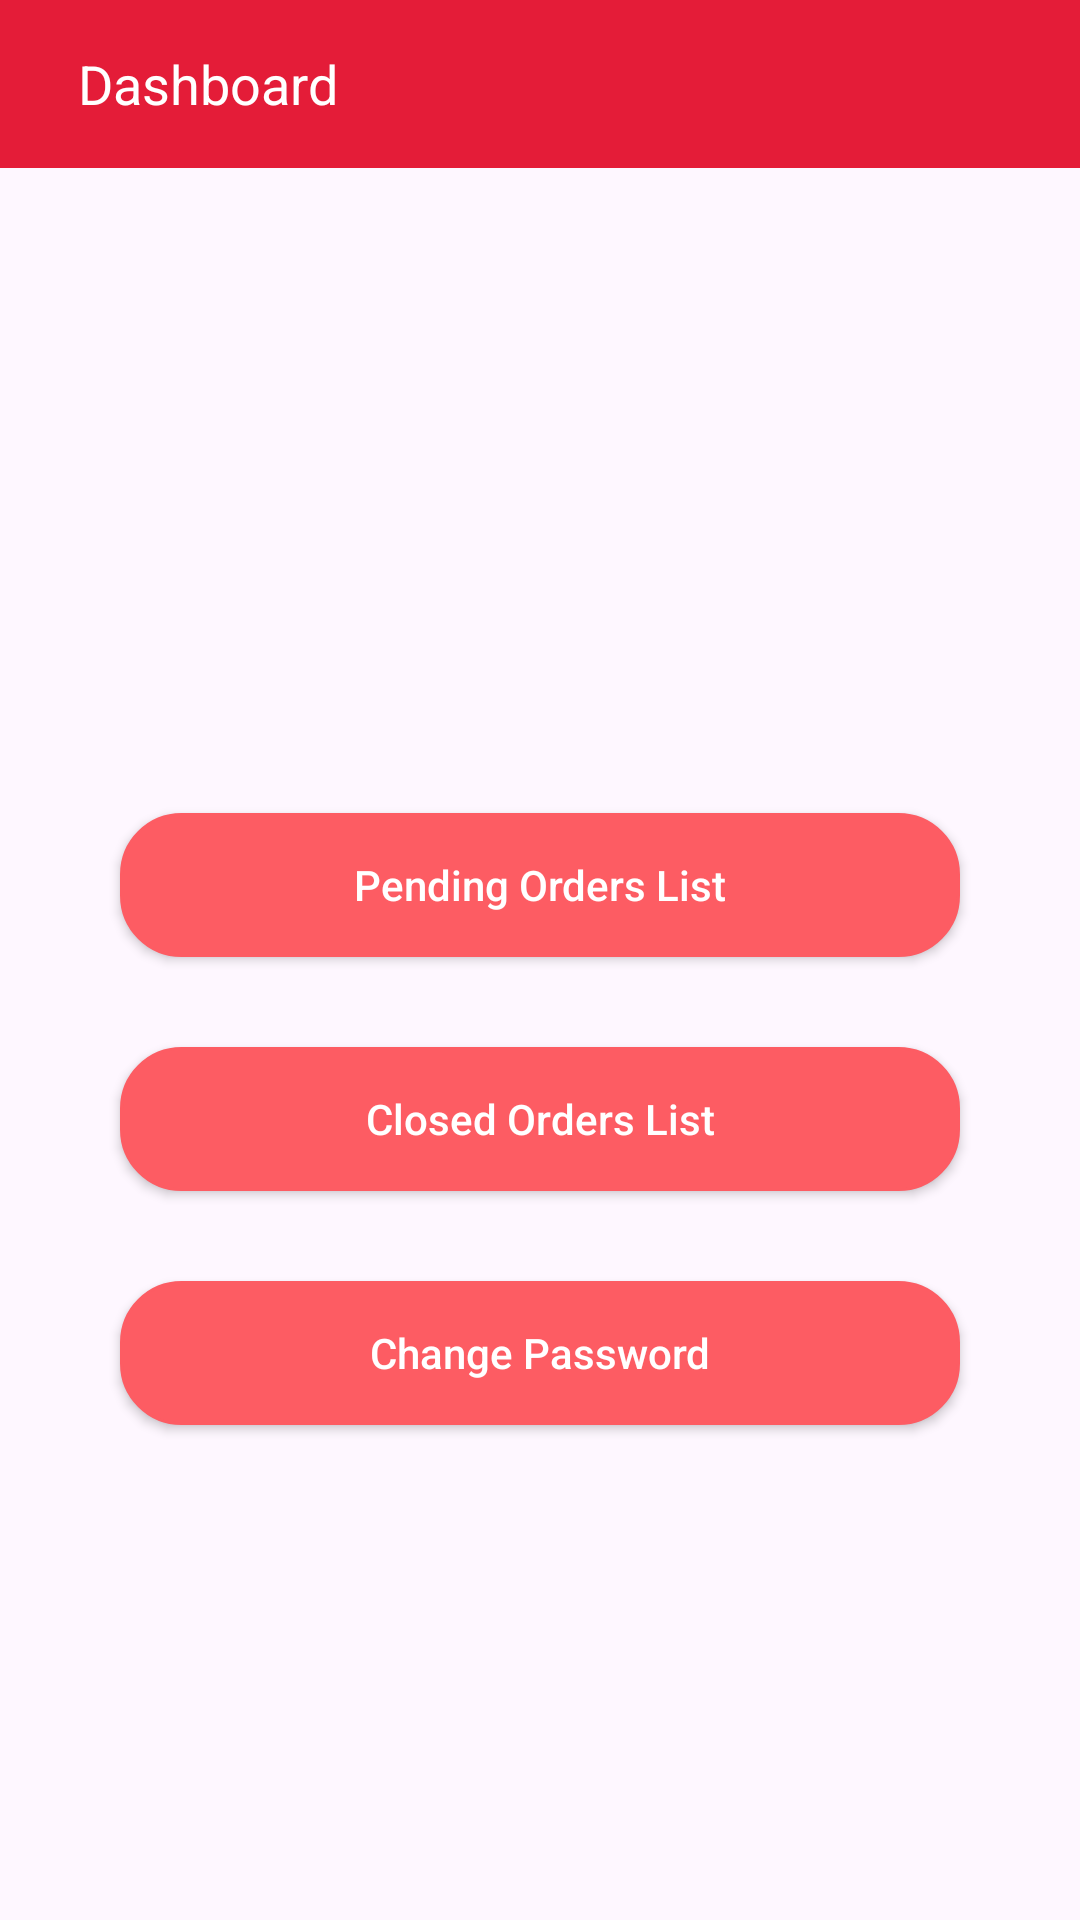

Layout XML and referenced resources for this Android screen:
<!-- AndroidManifest.xml: application theme Theme.TeaBreak_App -->
<!-- res/layout/activity_vendor_dashboard.xml -->
<?xml version="1.0" encoding="utf-8"?>
<LinearLayout xmlns:android="http://schemas.android.com/apk/res/android"
    xmlns:app="http://schemas.android.com/apk/res-auto"
    xmlns:tools="http://schemas.android.com/tools"
    android:layout_width="match_parent"
    android:layout_height="match_parent"
    android:orientation="vertical"
    tools:context=".Ui.VendorDashboardActivity">


    <LinearLayout
        android:layout_width="match_parent"
        android:layout_height="wrap_content"
        android:id="@+id/ll"
        android:weightSum="1"
        android:orientation="vertical">
        <androidx.appcompat.widget.Toolbar
            android:layout_width="match_parent"
            android:layout_height="56dp"
            android:id="@+id/toolbar"
            android:elevation="4dp"
            android:background="@color/red"
            android:theme="@style/ThemeOverlay.AppCompat.Dark.ActionBar">
            <LinearLayout
                android:layout_width="match_parent"
                android:layout_height="match_parent"
                android:weightSum="1"
                android:orientation="horizontal">

                
                
                
                
                
                
                
                


                <TextView
                    android:id="@+id/tlbar_title"
                    android:layout_width="0dp"
                    android:layout_height="wrap_content"
                    android:layout_weight="0.9"
                    android:layout_gravity="center|left"
                    android:gravity="center|left"
                    android:text="Dashboard"
                    android:layout_marginStart="10dp"
                    android:textColor="@color/white"
                    android:textSize="18sp" />

                <ImageView
                    android:id="@+id/logout_btn"
                    android:layout_width="0dp"
                    android:layout_height="match_parent"
                    android:layout_weight="0.1"
                    android:padding="2dp"
                    android:layout_marginRight="5dp"
                    android:layout_gravity="center"
                    android:src="@drawable/logout_white" />

            </LinearLayout>
        </androidx.appcompat.widget.Toolbar>
    </LinearLayout>

    <LinearLayout
        android:id="@id/ll"
        android:layout_width="match_parent"
        android:layout_height="0dp"
        android:layout_weight="3"
        android:orientation="vertical">
        <androidx.viewpager.widget.ViewPager
            android:id="@+id/viewPager"
            android:layout_width="match_parent"
            android:layout_margin="10dp"
            android:layout_height="150dp"
            />
        <com.google.android.material.tabs.TabLayout
            android:id="@+id/tabs"
            android:layout_width="match_parent"
            android:layout_height="30dp"
            app:tabBackground="@drawable/slider_dot_selecter"
            app:tabGravity="center"
            android:layout_gravity="bottom"
            app:tabIndicatorHeight="0dp"
            android:background="@android:color/transparent"
            />
    </LinearLayout>

    <LinearLayout
        android:layout_width="match_parent"
        android:layout_height="0dp"
        android:layout_weight="7"
        android:orientation="vertical">


        <androidx.appcompat.widget.AppCompatButton
            android:id="@+id/pending_order_list"
            android:layout_width="match_parent"
            android:layout_height="wrap_content"
            android:background="@drawable/bg2"
            android:backgroundTint="@color/lightred"
            android:text="Pending Orders List"
            android:textAllCaps="false"
            android:textColor="@color/white"
            android:layout_marginRight="40dp"
            android:layout_marginLeft="40dp"
            android:layout_marginTop="40dp"/>

        <androidx.appcompat.widget.AppCompatButton
            android:id="@+id/closed_orders_list"
            android:layout_width="match_parent"
            android:layout_height="wrap_content"
            android:layout_marginLeft="40dp"
            android:layout_marginTop="30dp"
            android:layout_marginRight="40dp"
            android:background="@drawable/bg2"
            android:backgroundTint="@color/lightred"
            android:text="Closed Orders List"
            android:textAllCaps="false"
            android:textColor="@color/white" />

        <androidx.appcompat.widget.AppCompatButton
            android:id="@+id/change_pswd"
            android:layout_width="match_parent"
            android:layout_height="wrap_content"
            android:background="@drawable/bg2"
            android:backgroundTint="@color/lightred"
            android:text="Change Password"
            android:textAllCaps="false"
            android:textColor="@color/white"
            android:layout_marginTop="30dp"
            android:layout_marginRight="40dp"
            android:layout_marginLeft="40dp"/>




    </LinearLayout>





</LinearLayout>
<!-- resources referenced by this layout -->
<resources>
  <color name="lightred">#fd5c63</color>
  <color name="red">#e41c38</color>
  <color name="white">#FFFFFFFF</color>
  <!-- drawable bg2 (drawable) -->
  <?xml version="1.0" encoding="utf-8"?>
  <shape xmlns:android="http://schemas.android.com/apk/res/android">
  
      <corners android:radius="20dp"/>
      <stroke android:color="@color/black" android:width="1dp"/>
      <solid android:color="@color/white"/>
  
  </shape>
  <!-- drawable slider_dot_selecter (drawable) -->
  <?xml version="1.0" encoding="utf-8"?>
  <selector xmlns:android="http://schemas.android.com/apk/res/android">
  
      <item android:drawable="@drawable/slider_selected_dot"
          android:state_selected="true"/>
      <item android:drawable="@drawable/slider_unselected_dot"/>
  </selector>
  <style name="Theme.TeaBreak_App" parent="Base.Theme.TeaBreak_App" />
  <color name="black">#FF000000</color>
  <!-- drawable slider_selected_dot (drawable) -->
  <?xml version="1.0" encoding="utf-8"?>
  <layer-list xmlns:android="http://schemas.android.com/apk/res/android">
      <item>
          <shape
              android:innerRadius="0dp"
              android:shape="ring"
              android:thickness="4dp"
              android:useLevel="false">
              <solid android:color="@color/red"/>
          </shape>
      </item>
  </layer-list>
  <!-- drawable slider_unselected_dot (drawable) -->
  <?xml version="1.0" encoding="utf-8"?>
  <layer-list xmlns:android="http://schemas.android.com/apk/res/android">
      <item>
          <shape
              android:innerRadius="0dp"
              android:shape="ring"
              android:thickness="4dp"
              android:useLevel="false">
              <solid android:color="#B2DFDB"/>
          </shape>
      </item>
  </layer-list>
  <style name="Base.Theme.TeaBreak_App" parent="Theme.Material3.DayNight.NoActionBar">
          
          
      </style>
</resources>
